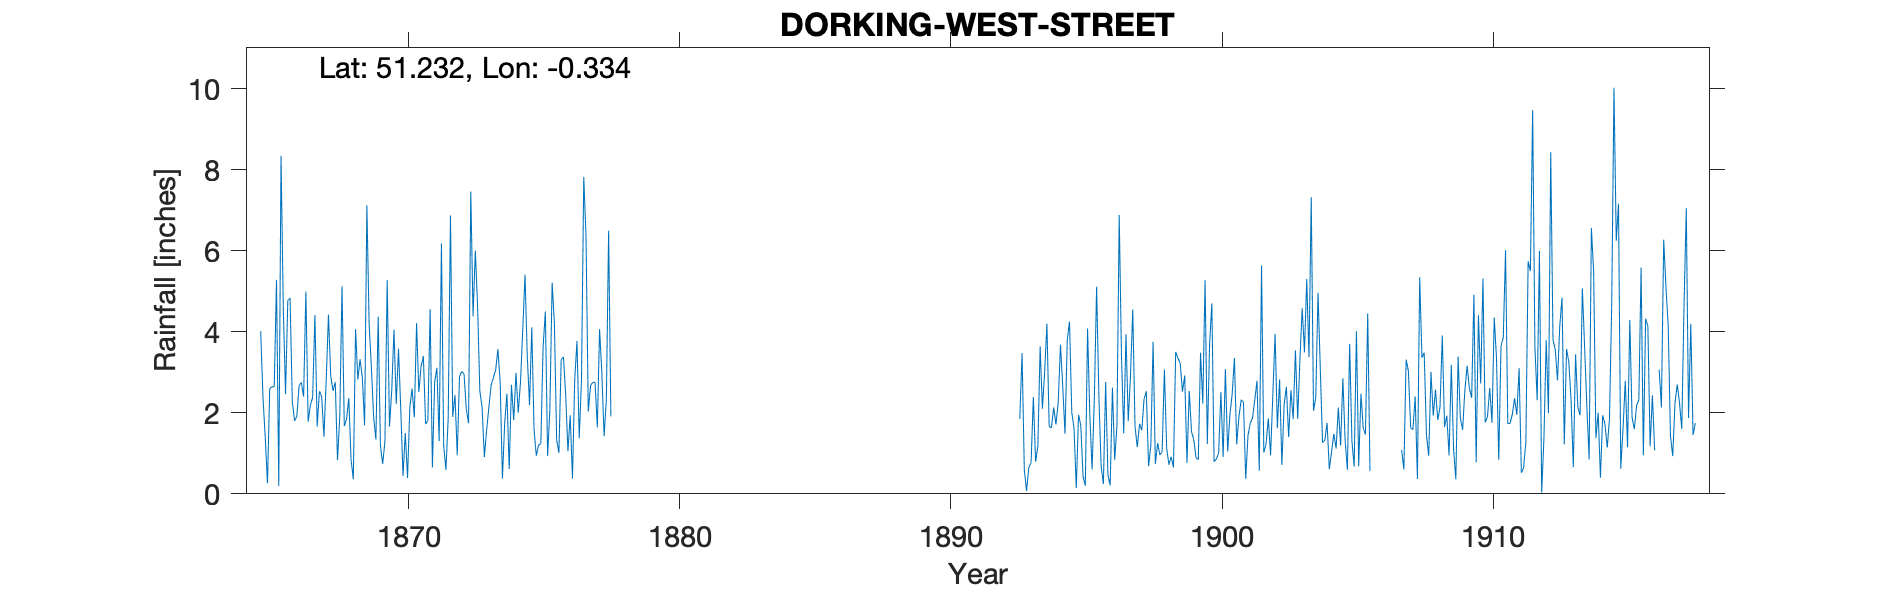

Values plotted in this chart, from the file beside it:
DORKING-WEST-STREET, , , , , , , , , , , , , , , , , , , , , , , 
Grid ref, TQ164494, Long, -0.3342, Lat, 51.23, Elevation, 224, ft, , , , , , , , , , , , , , , 
Station no, RR1560, , , , , , , , , , , , , , , , , , , , , , 
, 1860, 1861, 1862, 1863, 1864, 1865, 1866, 1867, 1868, 1869, 1870, 1871, 1872, 1873, 1874, 1875, 1876, 1877, 1878, 1879, 1880, 1881, 1882
January, , , , , , 4.01, 4.77, 4.41, 5.12, 4.19, 2.22, 3.4, 6.87, 4.64, 1.75, 4.11, 1.01, 6.34, , , , , 
February, , , , , , 2.39, 4.83, 1.66, 1.67, 3.11, 3.58, 1.72, 1.9, 2.54, 2.47, 1.58, 3.31, 2.03, , , , , 
March, , , , , , 1.41, 2.27, 2.53, 1.84, 1.88, 2.09, 1.81, 2.44, 2.13, 0.61, 0.94, 3.38, 2.67, , , , , 
April, , , , , , 0.26, 1.8, 2.4, 2.36, 1.34, 0.44, 4.56, 0.95, 0.91, 2.69, 1.2, 2.44, 2.75, , , , , 
May, , , , , , 2.6, 1.91, 1.41, 0.84, 4.37, 1.5, 0.65, 2.89, 1.57, 1.82, 1.24, 1.05, 2.75, , , , , 
June, , , , , , 2.64, 2.67, 2.8, 0.36, 1.19, 0.39, 2.76, 3.02, 2.13, 2.98, 3.62, 1.94, 1.64, , , , , 
July, , , , , , 2.64, 2.75, 4.42, 4.06, 0.74, 2.12, 3.11, 2.96, 2.68, 2, 4.5, 0.38, 4.06, , , , , 
August, , , , , , 5.28, 2.4, 2.91, 2.82, 1.3, 2.6, 1.3, 2.1, 2.87, 2.76, 0.93, 2.82, 2.98, , , , , 
September, , , , , , 0.19, 4.99, 2.54, 3.32, 5.27, 1.89, 6.18, 1.74, 3.05, 4.05, 2.08, 3.77, 1.42, , , , , 
October, , , , , , 8.34, 1.78, 2.76, 2.86, 1.66, 4.21, 1.19, 7.46, 3.57, 5.41, 5.21, 1.37, 2.32, , , , , 
November, , , , , , 4.6, 2.19, 0.83, 1.69, 2.54, 2.51, 0.59, 4.38, 2.75, 3.39, 4.21, 2.82, 6.49, , , , , 
December, , , , , , 2.46, 2.38, 1.9, 7.12, 4.05, 3.14, 1.88, 6, 0.38, 2.19, 1.33, 7.82, 1.91, , , , , 
Total, , , , , , 36.82, 34.74, 30.57, 34.06, 31.64, 26.69, 29.15, 42.71, 29.22, 32.12, 30.95, 32.11, 37.36, , , , , 
